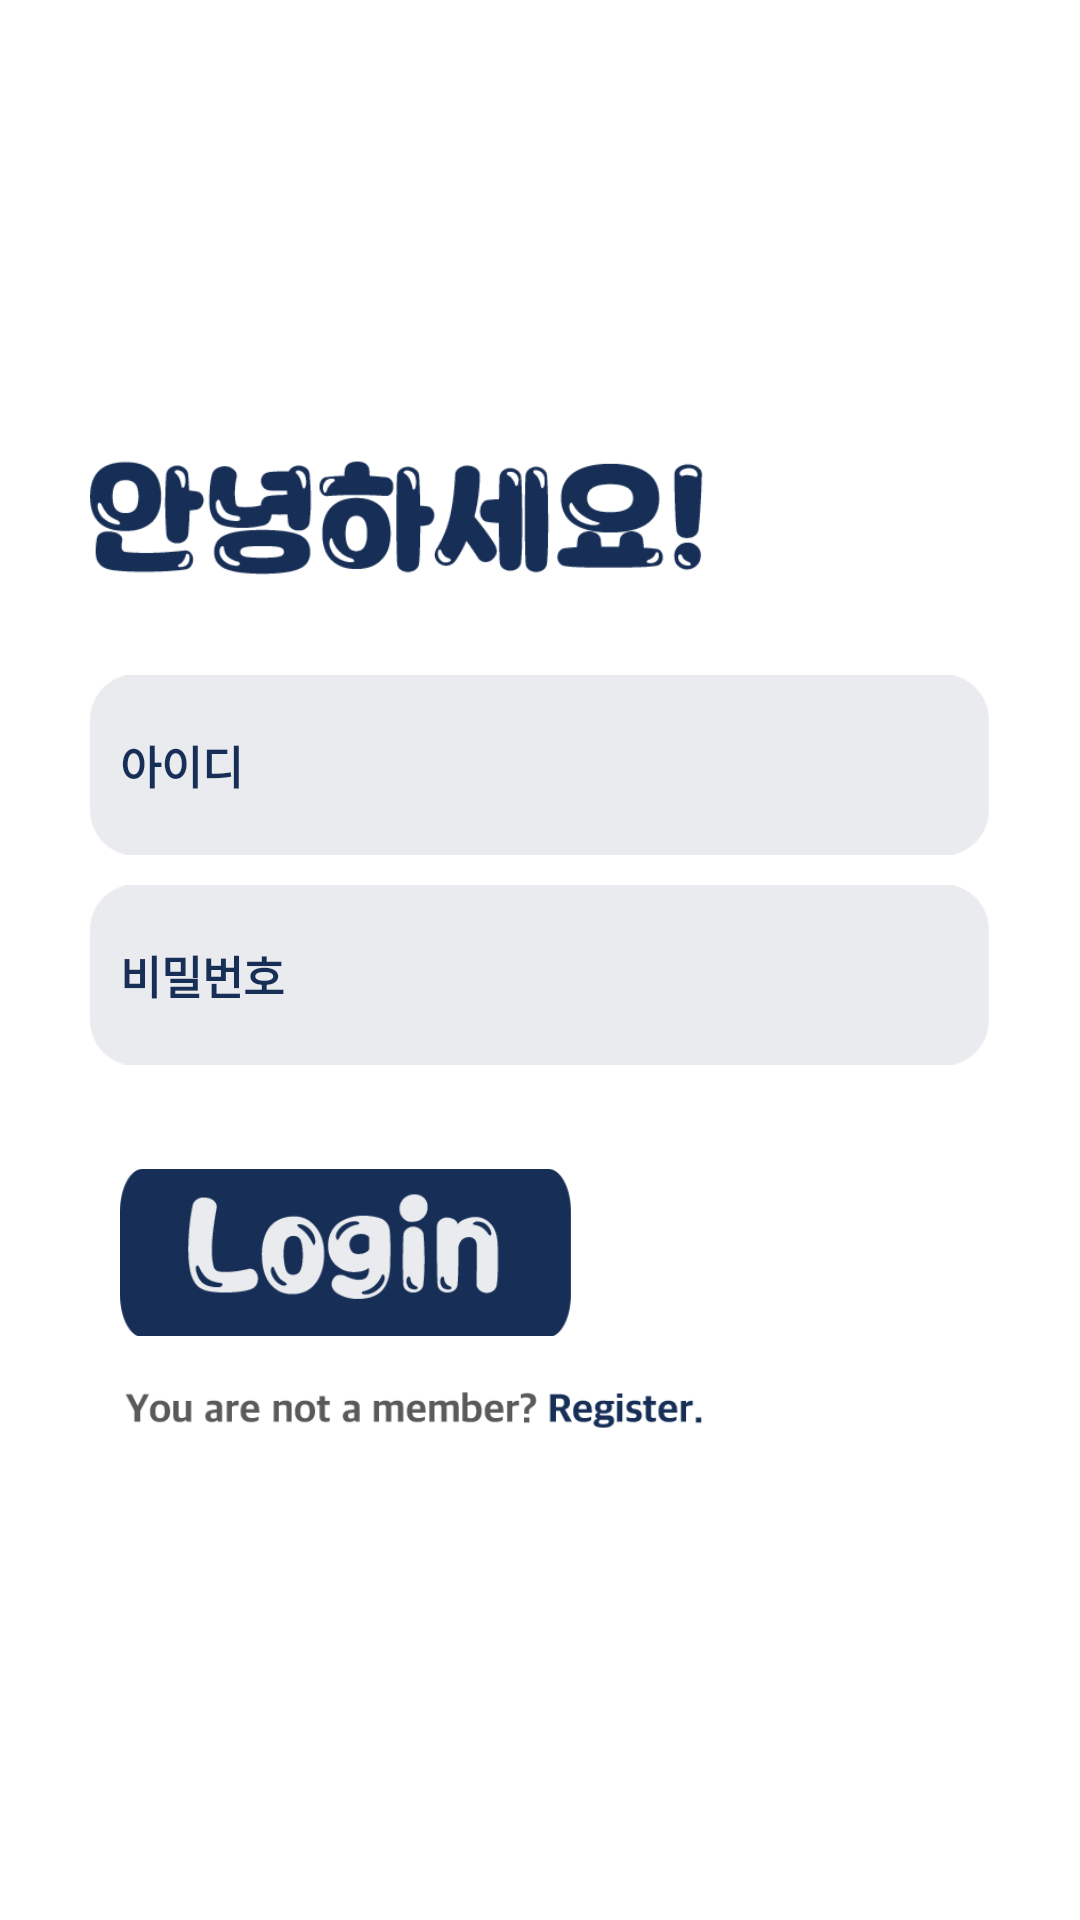

Here is an Android app screen rendered from its layout file. Give the layout XML and the strings, colors and styles it references.
<!-- AndroidManifest.xml: application theme Theme.STW -->
<!-- res/layout/activity_new_login.xml -->
<?xml version="1.0" encoding="utf-8"?>
<RelativeLayout xmlns:android="http://schemas.android.com/apk/res/android"
    xmlns:app="http://schemas.android.com/apk/res-auto"
    xmlns:tools="http://schemas.android.com/tools"
    android:layout_width="match_parent"
    android:layout_height="match_parent"
    android:background="#ffffff"
    android:orientation="vertical"
    tools:context=".newLogin">


    <FrameLayout
        android:layout_width="wrap_content"
        android:layout_height="wrap_content"
        android:layout_gravity="center_horizontal"
        android:layout_marginTop="175dp"
        android:gravity="center"
        android:layout_centerInParent="true">

        <ImageView
            android:layout_width="300dp"
            android:layout_height="60dp"
            android:layout_gravity="center_horizontal"
            android:src="@drawable/loginment"

            ></ImageView>

        <ImageView
            android:layout_width="300dp"
            android:layout_height="60dp"
            android:layout_gravity="center_horizontal"
            android:layout_marginTop="80dp"
            android:src="@drawable/enterplace"

            ></ImageView>

        <EditText
            android:id="@+id/editID"
            android:layout_width="280dp"
            android:layout_height="60dp"
            android:layout_gravity="center_horizontal"
            android:layout_marginTop="80dp"
            android:background="@null"
            android:backgroundTint="#A5A5A5"
            android:fontFamily="@font/applesdgothicneol"
            android:hint="아이디"
            android:textColor="#172F57"
            android:textColorHint="#172F57"
            android:textSize="15dp"
            android:textStyle="bold" />

        <ImageView
            android:layout_width="300dp"
            android:layout_height="60dp"
            android:layout_gravity="center_horizontal"
            android:layout_marginTop="150dp"
            android:src="@drawable/enterplace"

            ></ImageView>


        <EditText
            android:id="@+id/editPassword"
            android:layout_width="280dp"
            android:layout_height="60dp"
            android:layout_gravity="center_horizontal"
            android:layout_marginTop="150dp"
            android:background="@null"
            android:backgroundTint="#A5A5A5"
            android:fontFamily="@font/applesdgothicneol"
            android:hint="비밀번호"
            android:textColor="#172F57"
            android:textColorHint="#172F57"
            android:textSize="15dp"
            android:textStyle="bold"
            android:inputType="textPassword"/>


        <ImageView
            android:id="@+id/buttonLogin"
            android:layout_width="280dp"
            android:layout_height="85dp"
            android:layout_gravity="center_horizontal"
            android:layout_marginTop="230dp"
            android:src="@drawable/btnsignin"></ImageView>


        <ImageView
            android:id="@+id/btnSignup"
            android:layout_width="280dp"
            android:layout_height="50dp"
            android:layout_gravity="center_horizontal"
            android:layout_marginTop="300dp"
            android:src="@drawable/gosignup"></ImageView>


    </FrameLayout>




</RelativeLayout>
<!-- resources referenced by this layout -->
<resources>
  <!-- drawable btnsignin: png bitmap (drawable-v24, 11006 bytes) -->
  <!-- drawable enterplace: png bitmap (drawable-v24, 4541 bytes) -->
  <!-- drawable gosignup: png bitmap (drawable-v24, 6991 bytes) -->
  <!-- drawable loginment: png bitmap (drawable-v24, 12202 bytes) -->
  <style name="Theme.STW" parent="Theme.AppCompat.Light">
          
          <item name="colorPrimary">@color/purple_500</item>
          <item name="colorPrimaryVariant">@color/purple_700</item>
          <item name="colorOnPrimary">@color/white</item>
          
          <item name="colorSecondary">@color/teal_200</item>
          <item name="colorSecondaryVariant">@color/teal_700</item>
          <item name="colorOnSecondary">@color/black</item>
          
          <item name="android:statusBarColor" tools:targetApi="l">?attr/colorPrimaryVariant</item>
          
          <item name="android:datePickerMode">spinner</item>
      </style>
  <color name="purple_500">#FF6200EE</color>
  <color name="purple_700">#FF3700B3</color>
  <color name="white">#FFFFFFFF</color>
  <color name="teal_200">#FF03DAC5</color>
  <color name="teal_700">#FF018786</color>
  <color name="black">#FF000000</color>
</resources>
